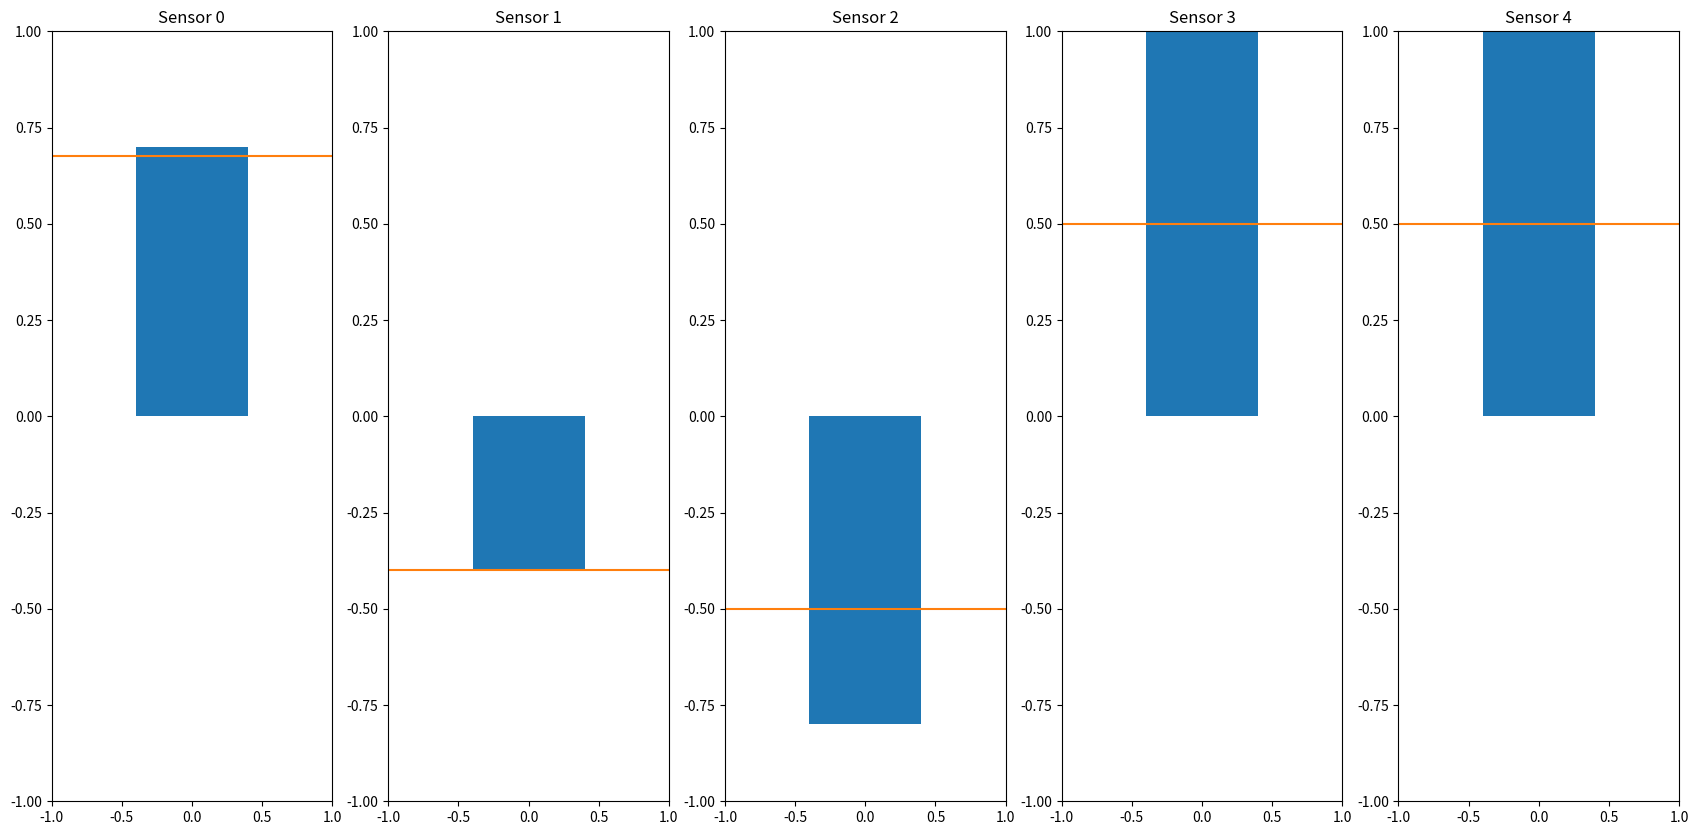

Recreate this plot in Python.
import matplotlib.pyplot as plt
import numpy as np

def compute_average(sensors_historical,num_last_values):
    #compute the rolling average of all analog sensors using the num_last_values amount of last values
    
    #for i in range(len(current_sensors)):
    #    current_sensors
    avg_sensors = [0,0,0,0,0]
    for i in range(num_last_values):
        for j in range(len(sensors_historical[0])):
            avg_sensors[j] += sensors_historical[i][j]
    for i in range(len(sensors_historical[0])):
        avg_sensors[i] = avg_sensors[i] / num_last_values     

    return avg_sensors

def compute_array_sensors(sensors_historical,current_sensors,len_history):
    #have an array where the current sensor data is the top item
    #whenever a new item appears, move all old items to next place
    #if items are older than TODO, delete them from array

    #array already has full length, last value gets deleted
    for i in range(len_history-1,-1,-1):
        #print("index: ",i)
        if i == 0:
            sensors_historical[0] = current_sensors
        else:
            sensors_historical[i] = sensors_historical[i-1]

    return sensors_historical


len_history = 3
sensors_historical = [ [] for _ in range(len_history) ]
sensors = [0.7,-0.4,-0.8,1,0]
sensors_historical = compute_array_sensors(sensors_historical=sensors_historical,current_sensors=sensors,len_history=3)
#print(sensors_historical)
sensors = [0.4,-0.4,-0.4,0,1]
sensors_historical = compute_array_sensors(sensors_historical=sensors_historical,current_sensors=sensors,len_history=3)
sensors = [0.65,-0.4,-0.2,0,0]
sensors_historical = compute_array_sensors(sensors_historical=sensors_historical,current_sensors=sensors,len_history=3)
#print("sensors after adding to array: ",sensors_historical)

sensors = [0.7,-0.4,-0.8,1,1]
sensors_historical = compute_array_sensors(sensors_historical=sensors_historical,current_sensors=sensors,len_history=3)
#print(sensors_historical)
#print("average:")
#print(len(sensors_historical[0])-1)
avg_sensors = compute_average(sensors_historical=sensors_historical,num_last_values=2)

fig, ax = plt.subplots(ncols=len(sensors),figsize=(21,10))
for idsensor,sensor in enumerate(sensors_historical[0]):
    #print(sensor)
    ax[idsensor].bar(0,sensor)
    ax[idsensor].set_title("Sensor " + str(idsensor))
    ax[idsensor].set_xlim([-1, 1])
    ax[idsensor].set_ylim([-1, 1])
    ax[idsensor].hlines(avg_sensors[idsensor],-1,1,colors="C1")

image = plt.show()